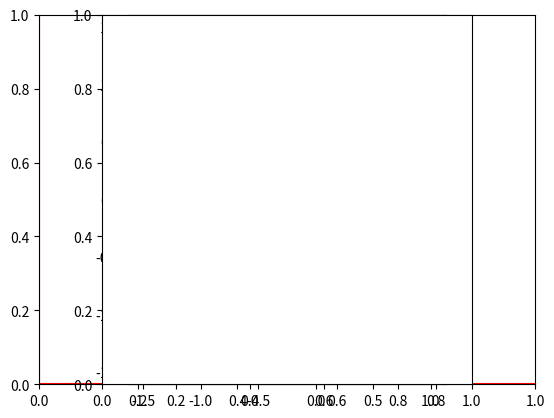

Write Python code to recreate this figure.

##############################
# Complexes I
##############################

##############################
# Activité 1 - Complexes avec Python, Ecriture a + ib
##############################

##############################
## Question 1 ##

z1 = 1+2j
z2 = 3-1j

print(z1+z2)

print(z1*z2)

print(z1 ** 2)

print(abs(z1))

print(1/z1)

##############################
## Question 2 ##

z = (3-4j)**2 * (2-1j)
print(z.real)
print(z.imag)
print(z.conjugate())


##############################
## Question 3 ##


# addition
def addition(a,b,aa,bb):
    return (a+aa,b+bb)

# multiplication
def multiplication(a,b,aa,bb):
    return (a*aa-b*bb,a*bb+b*aa)

# conjugué
def conjugue(a,b):
    return (a,-b)

# module
def module(a,b):
    return sqrt(a**2 + b**2)
    
# inverse
def inverse(a,b):
    if a != 0 and b !=0:
        r2 = a**2 + b**2
        return (a/r2,-b/r2)
    else:
        return None

# puissance
def puissance(a,b,n):
    if n == 0:
        return (1,0)

    aa = a
    bb = b
    for __ in range(n):
        aa,bb = multiplication(a,b,aa,bb)

    return (aa,bb)

##############################
##############################
# Cours : visualisation

import matplotlib.pyplot as plt

plt.clf()  # Efface tout
plt.axhline(y=0, color='r', linestyle='-')  # Axe x
plt.axvline(x=0, color='r', linestyle='-')  # Axe y
plt.axes().set_aspect('equal')  # Repère orthonormé

x1 = 1
y1 = 2
plt.scatter(x1,y1,color='red',s=80)     # Un premier point

x2 = 5
y2 = 3
plt.scatter(x2,y2,color='blue',s=80)     # Un second point

# Un segment reliant les points
plt.plot([x1,x2],[y1,y2],color='green')
 
plt.show()  # Lancement de la fenêtre


##############################
# Activité 2 - Visualisation
##############################

from math import *

import matplotlib.pyplot as plt

##############################
## Question 1 ##

# fig,ax = plt.subplots()
z = -2+3j
x = z.real
y = z.imag

plt.clf() # Efface tout
plt.axhline(y=0, color='r', linestyle='-')  # Axe x
plt.axvline(x=0, color='r', linestyle='-')  # Axe y
plt.axes().set_aspect('equal') # Repère orthonormé

plt.scatter(x,y,color='red',s=20)
plt.scatter(1,0,color='green',s=20)
plt.scatter(0,1,color='blue',s=20)

# plt.show()

##############################
## Question 2 ##

z0 = 3-2j
x0 = z0.real
y0 = z0.imag

x1,y1 = multiplication(x0,y0,2,0)
x2,y2 = multiplication(x0,y0,0,-1)

xx3,yy3 = puissance(x0,y0,2)
r = module(x0,y0)
x3,y3 = xx3/r, yy3/r

x4,y4 = conjugue(x0,y0)
x5,y5 = inverse(x0,y0)

plt.clf()
plt.axhline(y=0, color='r', linestyle='-')
plt.axvline(x=0, color='r', linestyle='-')
plt.axes().set_aspect('equal')

plt.scatter(x0,y0,color='red',s=20)
plt.scatter(x1,y1,color='green',s=20)
plt.scatter(x2,y2,color='blue',s=20)
plt.scatter(x3,y3,color='brown',s=20)
plt.scatter(x4,y4,color='orange',s=20)
plt.scatter(x5,y5,color='purple',s=20)

# plt.show()


##############################
## Question 3 ##

def affiche_triangle(z1,z2,z3):
    x1,y1 = z1.real,z1.imag
    x2,y2 = z2.real,z2.imag
    x3,y3 = z3.real,z3.imag

    plt.scatter(x1,y1,color='red',s=50)
    plt.scatter(x2,y2,color='green',s=50)
    plt.scatter(x3,y3,color='blue',s=50)    

    plt.plot([x1,x2,x3,x1],[y1,y2,y3,y1],color='black')

    return

plt.clf()
plt.axhline(y=0, color='r', linestyle='-')
plt.axvline(x=0, color='r', linestyle='-')
plt.axes().set_aspect('equal')

# Test
# affiche_triangle(2+1j,1-1j,-2+1.5j)

z = 1+2j
# affiche_triangle(z,2*z,(1+2j)*z)  # Triangle rectangle

z = 1+2j
omega = -1/2+sqrt(3)/2*1j
#affiche_triangle(z,omega*z,omega*omega*z)  # Triangle isocèle

# plt.show()



##############################
# Activité 3 - Hack - Equation de degré 1
##############################

def solution_equation_lineaire(equation):
    """ 
    Résoud une équation linéaire réelle de degré 1
    Entrée : une chaîne de caractère sous la forme "3*(x+1) + x = 2*x+1"
    Sortie : la valeur de la solution x (par exemple ici renvoie -1)
    Remarque : utilise astucieusement les nombres complexes !
    """

    # Parties gauche et droite de l'équation 
    # Ex "3*(x+1) + x = 2*x+1" -> "3*(x+1) + x" et "2*x+1"
    eq_gd = equation.split("=")

    # On bascule tout à gauche 
    # Ex : on obtient "3*(x+1) + x - ( 2*x+1 )" (sous-entendu = 0)
    new_eq = eq_gd[0] + "- (" + eq_gd[1] + " )"  # 

    # On remplace les x par le nb complexe 1j
    # Ex :on obtient "3*(1j+1) + 1j - ( 2*1j+1 )"
    z_str = new_eq.replace("x","1j")

    # On évalue la chaîne
    # Ex : la chaîne devient le nb complexe z = 3*(1j+1) + 1j - ( 2*1j+1 )
    z = eval(z_str)

    # On récupère les parties réelle et imaginaire
    # Ex : a = 2, b = 2
    a = z.real
    b = z.imag

    # Solution de l'équation qui correspond en fait à "a + bx = 0"
    # Ex : sol = -1
    sol = -a/b

    return sol


# Test
print("--- Solution d'une équation linéaire réelle ---")
eq = "7*x+3 = 0"
# eq = "3*(x+1) + x = 2*x+1"
x = solution_equation_lineaire(eq)
print("Equation :",eq)
print("Solution :", x)



##############################
# Activité 4 - Equation du second degré
##############################

from math import *

##############################
## Question 1 ##

def solution_trinome(a,b,c):
    """ Solutions de ax^2 + bx + c = 0 avec a,b,c réels """

    Delta = b**2 - 4*a*c

    if Delta == 0:
        sol = [-b/(2*a),-b/(2*a)]

    if Delta > 0:
        d = sqrt(Delta)
        sol = [(-b-d)/(2*a), (-b+d)/(2*a)]

    if Delta < 0:
        d = 1j*sqrt(-Delta)
        sol = [(-b-d)/(2*a), (-b+d)/(2*a)]

    return sol

# Test
print("--- Solution d'une équation de degré 2 ---")
sol = solution_trinome(1,-2,1)  # x^2 - 2x + 1, Delta = 0
print("Solution :", sol)
sol = solution_trinome(1,1,-1)  # x^2 + x - 1, Delta > 0
print("Solution :", sol)
sol = solution_trinome(1,1,1)  # x^2 + x + 1, Delta < 0
print("Solution :", sol)


##############################
## Question 2 ##

def solution_somme_produit(S,P):
    return solution_trinome(1,-S,P)

# Test
print("--- Solution somme/produit ---")
x,y = solution_somme_produit(10,20)  # S = 10, P = 20
print("Solution :", x,y)
print("Vérification :", x+y, x*y)


##############################
## Question 3 ##

def solution_bicarre(a,b,c):
    """ Solutions de ax^4 + bx^2 + c = 0 avec a,b,c réels et Delta >= 0 """

    Delta = b**2 - 4*a*c

    if Delta < 0:
        print("Discriminant négatif. Je ne sais pas faire.")
        return None

    # On récupère les solution de aX^2 + bX + c
    X1, X2 = solution_trinome(a,b,c)

    sol = []
    for X in [X1,X2]:

        if X >= 0: 
            # Si Xi >= 0 on prend les racines carrées
            x1 = +sqrt(X)
            x2 = -sqrt(X)
            sol = sol + [x1,x2]

        if X < 0:
            # Si Xi < 0 on prend les racines carrées  +/- i*racine(-Xi)
            x1 = +1j*sqrt(-X)
            x2 = -1j*sqrt(-X)
            sol = sol + [x1,x2]

    return sol


# Test
print("--- Solution bicarré ---")
sol = solution_bicarre(1,-2,-3)
print(sol)



##############################
# Activité 5 - Famille de racines
##############################


##############################
## Question 1 ##

def affiche_racines(a,b,c,couleur='red'):
    z1,z2 = solution_trinome(a,b,c)     
    x,y = z1.real, z1.imag
    plt.scatter(x,y,color=couleur,s=40) 
    x,y = z2.real, z2.imag
    plt.scatter(x,y,color=couleur,s=40)
    return

# Test
print("--- Test affiche racines ---")
plt.clf()
plt.axhline(y=0, color='r', linestyle='-')
plt.axvline(x=0, color='r', linestyle='-')
plt.axes().set_aspect('equal')
sol = solution_trinome(1,-2,1)  
affiche_racines(1,-2,1,couleur='red') # x^2 - 2x + 1, Delta = 0
affiche_racines(1,1,-1,couleur='blue') # x^2 + x - 1, Delta > 0
affiche_racines(1,1,1,couleur='green')   # x^2 + x + 1, Delta < 0
# plt.show()

##############################
## Question 2 ##

def affiche_famille(b0,c0,b1,c1,n=100):

    for k in range(n):
        t = k/n
        b = (1-t)*b0 + t*b1
        c = (1-t)*c0 + t*c1
        affiche_racines(1,b,c,couleur='blue')

    affiche_racines(1,b0,c0,couleur='red')
    affiche_racines(1,b1,c1,couleur='green')
        
    return    

# Test
print("--- Test famille de racines ---")
plt.clf()
plt.axhline(y=0, color='r', linestyle='-')
plt.axvline(x=0, color='r', linestyle='-')
plt.axes().set_aspect('equal')
affiche_famille(-2,2,3,12/5,n=4)
plt.axes().set_aspect('equal')
plt.show()
